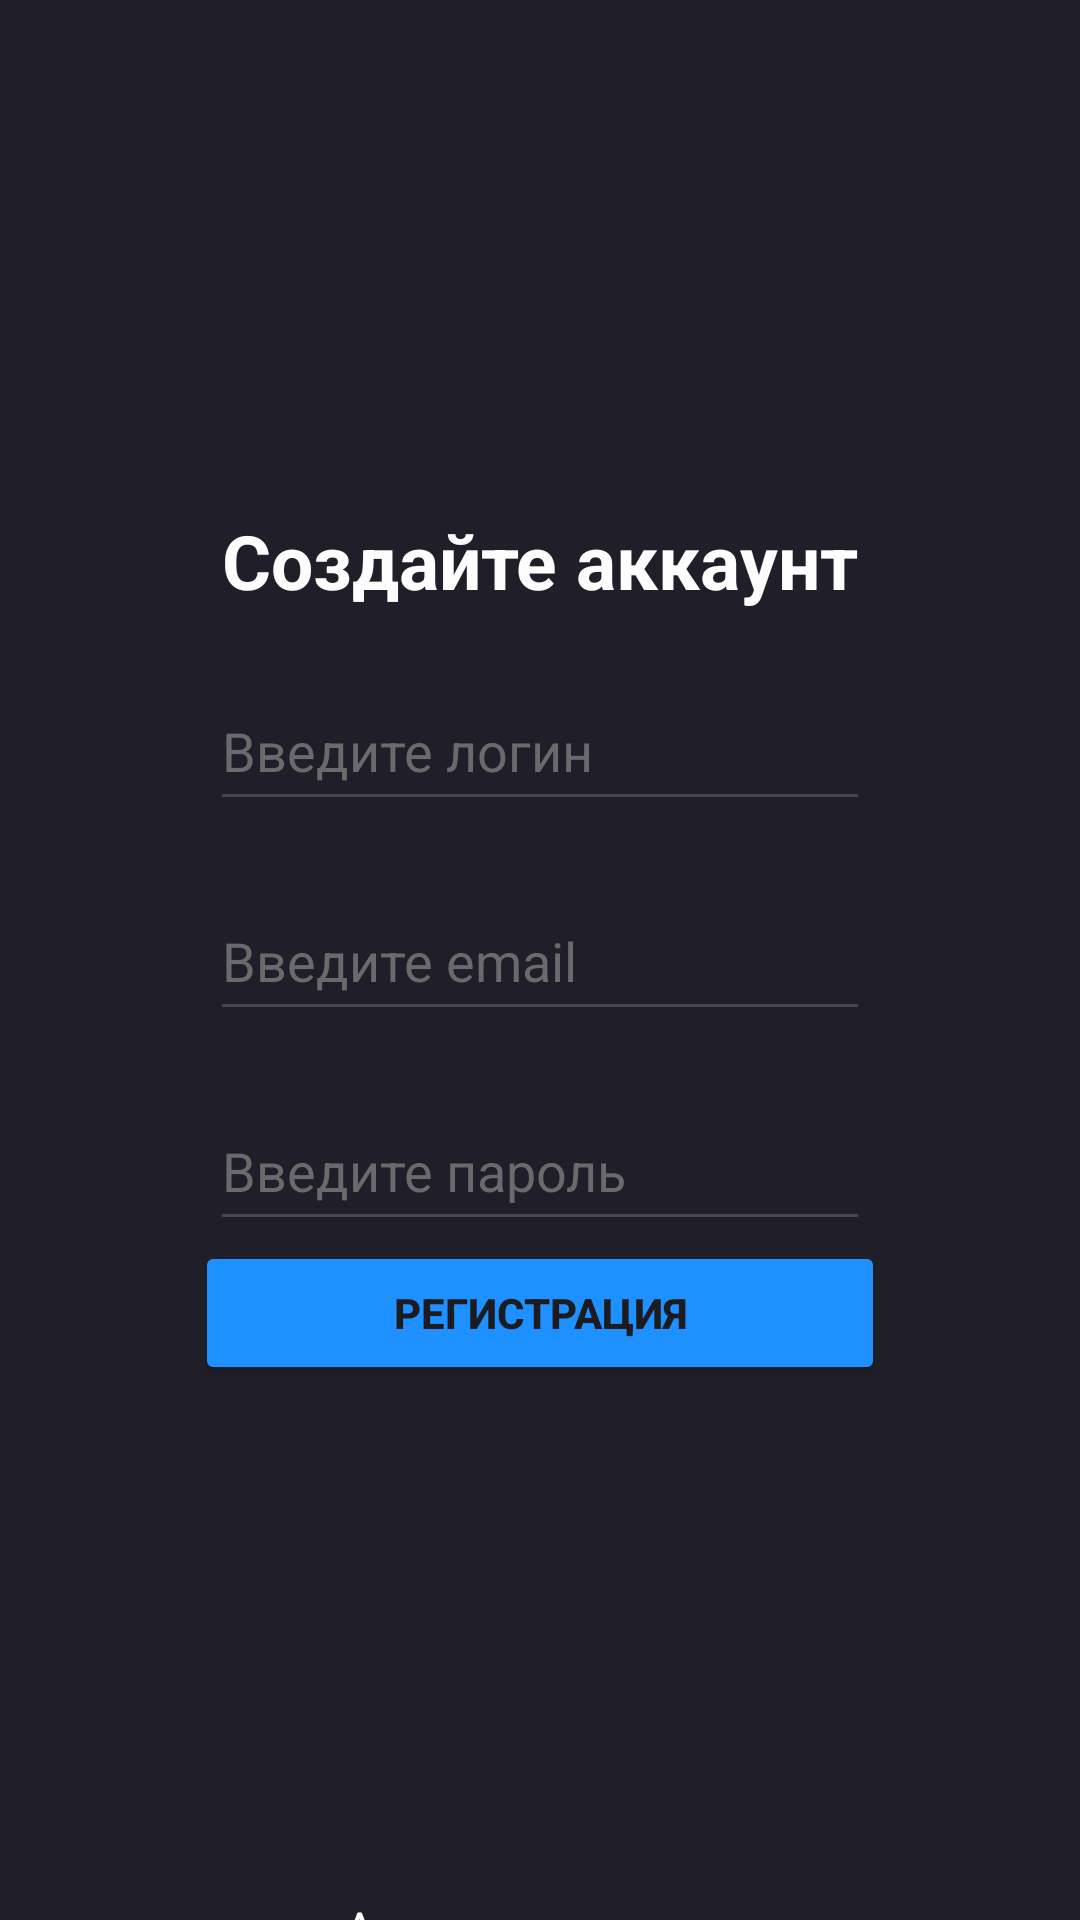

Write the Android layout XML for this screen, with the resource values it uses.
<!-- AndroidManifest.xml: application theme Theme.Ahmatynov -->
<!-- res/layout/activity_main.xml -->
<?xml version="1.0" encoding="utf-8"?>
<LinearLayout xmlns:android="http://schemas.android.com/apk/res/android"
    xmlns:app="http://schemas.android.com/apk/res-auto"
    xmlns:tools="http://schemas.android.com/tools"
    android:layout_width="match_parent"
    android:layout_height="match_parent"
    android:orientation="vertical"
    android:background="#201E28"
    tools:context=".MainActivity">

    <TextView
        android:layout_width="wrap_content"
        android:layout_height="wrap_content"
        android:textColor="#fdfdfd"
        android:layout_gravity="center"
        android:layout_marginTop="170dp"
        android:textSize="25sp"
        android:textStyle="bold"
        android:text="Создайте аккаунт" />

    <EditText
        android:id="@+id/user_login"
        android:layout_width="220dp"
        android:layout_height="50dp"
        android:ems="10"
        android:inputType="text"
        android:textColorHint="#6a6a6a"
        android:layout_marginTop="20dp"
        android:layout_gravity="center"
        android:textColor="#fdfdfd"
        android:hint="Введите логин" />

    <EditText
        android:id="@+id/user_email"
        android:layout_width="220dp"
        android:layout_height="50dp"
        android:ems="10"
        android:inputType="textEmailAddress"
        android:textColorHint="#6a6a6a"
        android:layout_marginTop="20dp"
        android:layout_gravity="center"
        android:textColor="#fdfdfd"
        android:hint="Введите email" />

    <EditText
        android:id="@+id/user_pass"
        android:layout_width="220dp"
        android:layout_height="50dp"
        android:ems="10"
        android:inputType="textPassword"
        android:textColorHint="#6a6a6a"
        android:layout_marginTop="20dp"
        android:layout_gravity="center"
        android:textColor="#fdfdfd"
        android:hint="Введите пароль" />

    <Button
        android:id="@+id/button_reg"
        android:layout_width="230dp"
        android:layout_height="wrap_content"
        android:layout_gravity="center"
        android:textStyle="bold"
        android:backgroundTint="#1e90ff"
        android:text="Регистрация" />

    <TextView
        android:id="@+id/link_to_auth"
        android:layout_width="wrap_content"
        android:layout_height="wrap_content"
        android:layout_gravity="center"
        android:layout_marginTop="170dp"
        android:text="Авторизоваться"
        android:textColor="#fdfdfd"
        android:textSize="17sp" />

</LinearLayout>
<!-- resources referenced by this layout -->
<resources>
  <style name="Theme.Ahmatynov" parent="Base.Theme.Ahmatynov" />
  <style name="Base.Theme.Ahmatynov" parent="Theme.Material3.DayNight.NoActionBar">
          
          
      </style>
</resources>
